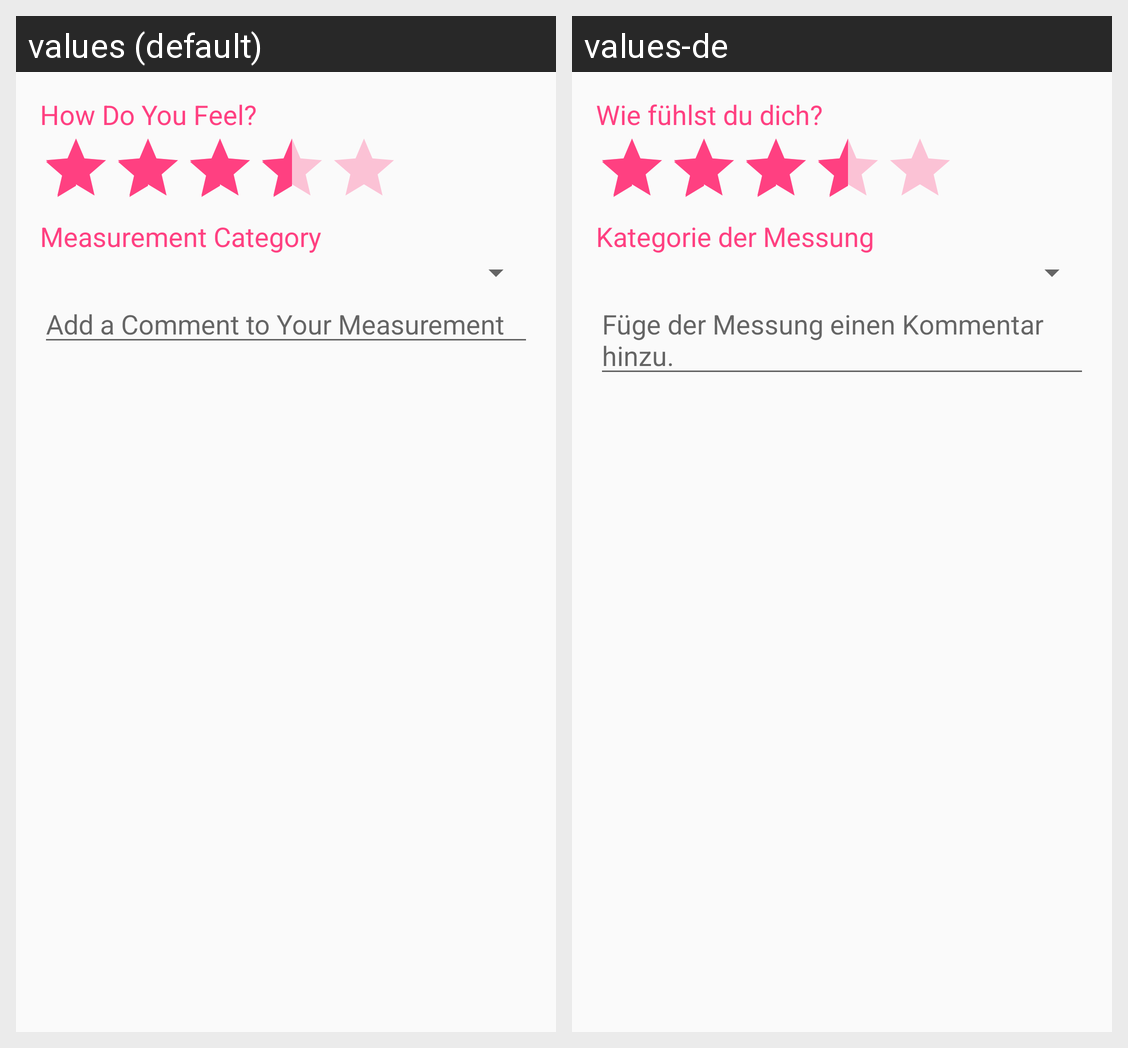

The same Android screen rendered under two of its app's locales, left to right. List the strings drawn on it with the default value and each locale's translation.
Android screen res/layout/fragment_measure_details_edit.xml rendered under 2 locales, left to right: values (default), values-de. Device: Nexus 5 (rendered at 1080×1920; each locale shown at half size, 540×960, under a caption strip naming it); theme AppTheme.
Strings drawn on this screen, with the default value and each locale's value (text and hints the layout hard-codes, and strings that could not be matched under every locale, appear in the picture but are not listed):

sentence_how_do_you_feel
  values: How Do You Feel?
  values-de: Wie fühlst du dich?

measure_details_measure_category
  values: Measurement Category
  values-de: Kategorie der Messung

measure_detail_add_comment_msg
  values: Add a Comment to Your Measurement
  values-de: Füge der Messung einen Kommentar hinzu.
